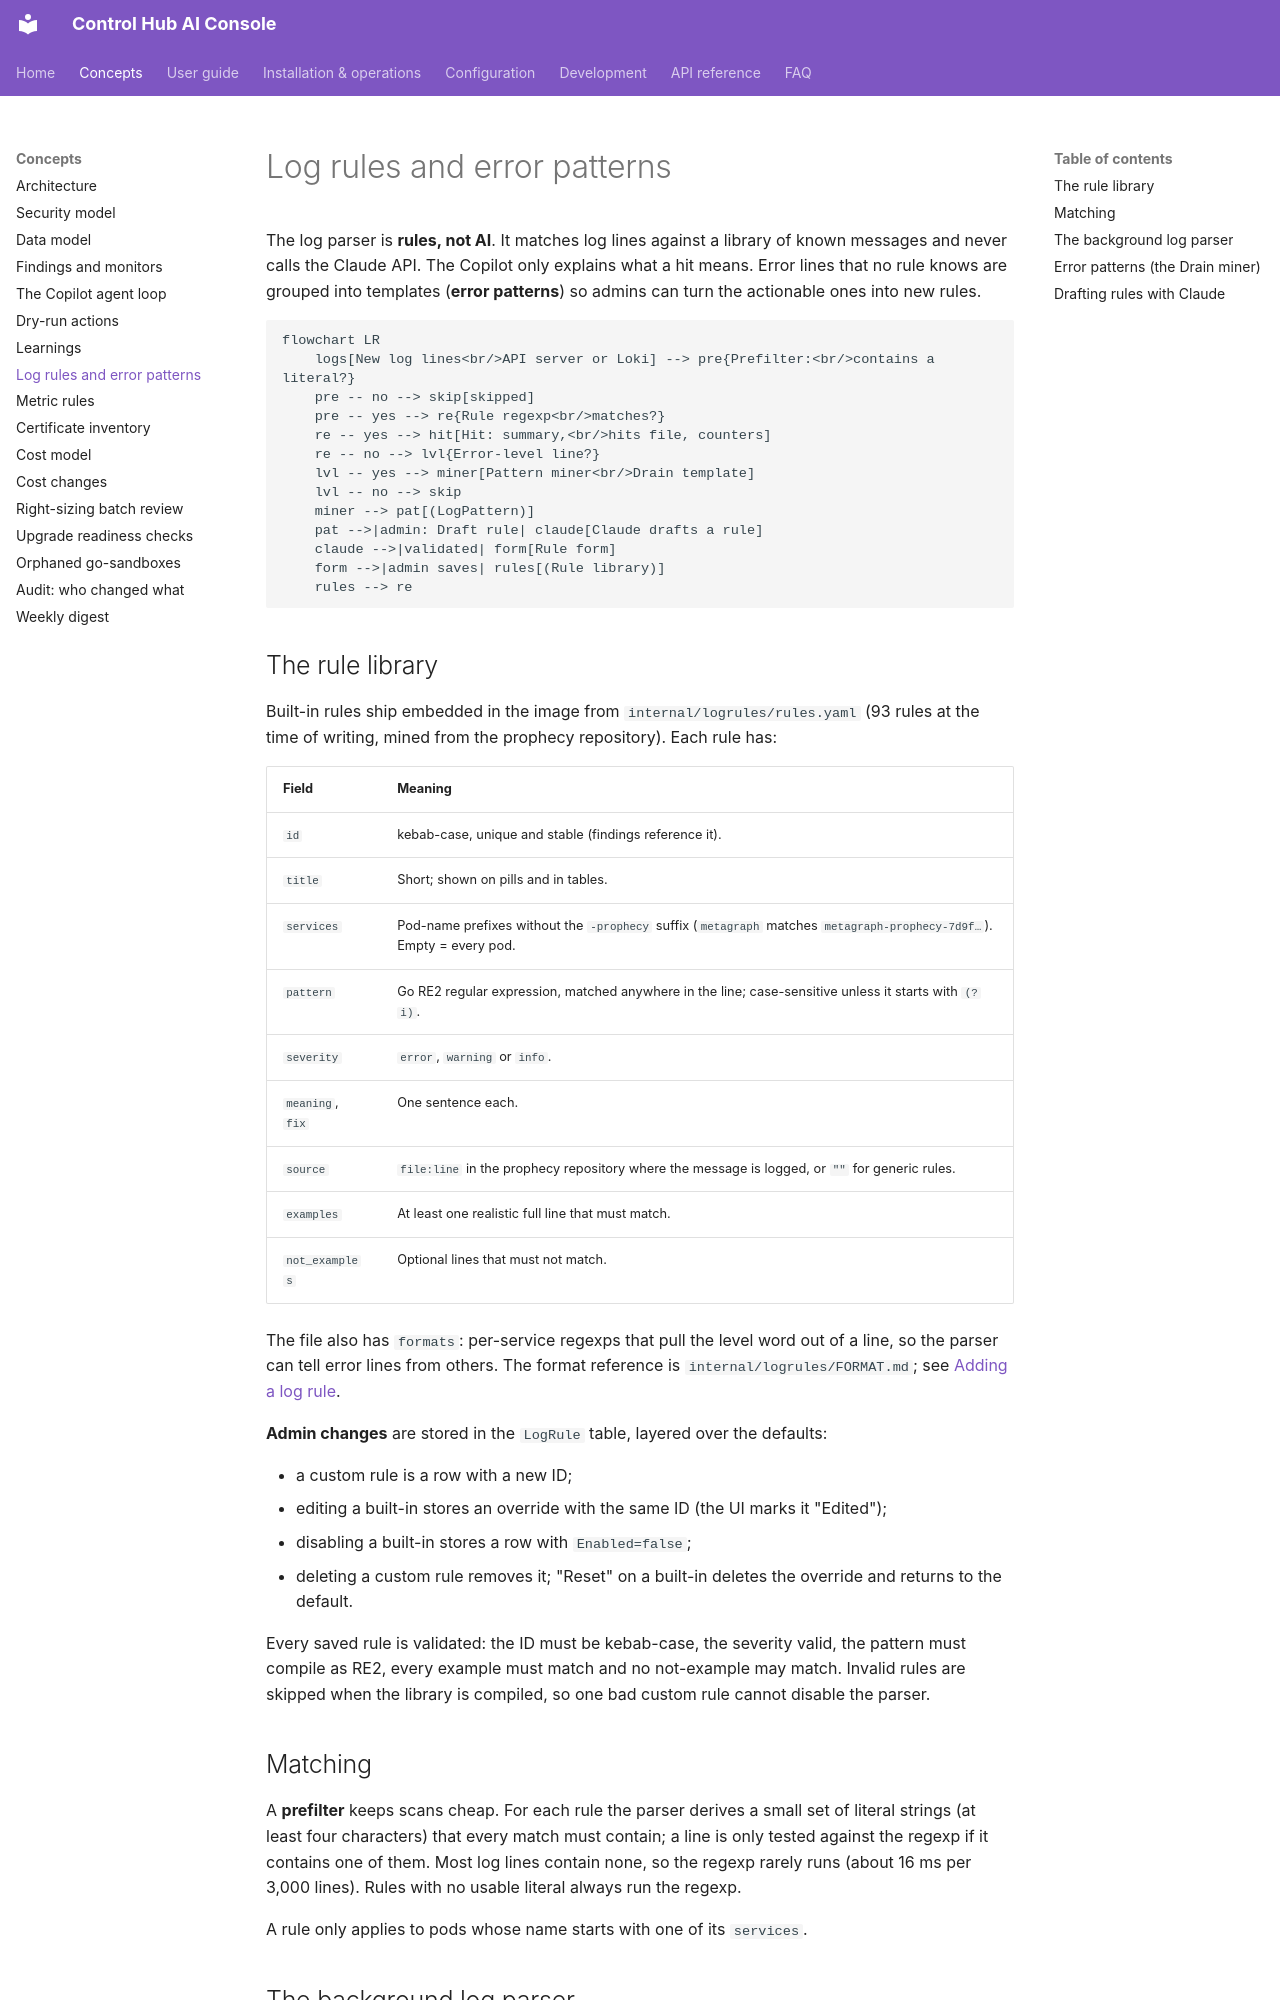

repository: ameypant13/Agentic-AI · page: concepts/log-rules/index.html · generator: mkdocs

# Log rules and error patterns

The log parser is **rules, not AI**. It matches log lines against a library of known messages and never calls the
Claude API. The Copilot only explains what a hit means. Error lines that no rule knows are grouped into templates
(**error patterns**) so admins can turn the actionable ones into new rules.

```mermaid
flowchart LR
    logs[New log lines<br/>API server or Loki] --> pre{Prefilter:<br/>contains a literal?}
    pre -- no --> skip[skipped]
    pre -- yes --> re{Rule regexp<br/>matches?}
    re -- yes --> hit[Hit: summary,<br/>hits file, counters]
    re -- no --> lvl{Error-level line?}
    lvl -- yes --> miner[Pattern miner<br/>Drain template]
    lvl -- no --> skip
    miner --> pat[(LogPattern)]
    pat -->|admin: Draft rule| claude[Claude drafts a rule]
    claude -->|validated| form[Rule form]
    form -->|admin saves| rules[(Rule library)]
    rules --> re
```

## The rule library

Built-in rules ship embedded in the image from `internal/logrules/rules.yaml` (93 rules at the time of writing, mined
from the prophecy repository). Each rule has:

| Field | Meaning |
|---|---|
| `id` | kebab-case, unique and stable (findings reference it). |
| `title` | Short; shown on pills and in tables. |
| `services` | Pod-name prefixes without the `-prophecy` suffix (`metagraph` matches `metagraph-prophecy-7d9f…`). Empty = every pod. |
| `pattern` | Go RE2 regular expression, matched anywhere in the line; case-sensitive unless it starts with `(?i)`. |
| `severity` | `error`, `warning` or `info`. |
| `meaning`, `fix` | One sentence each. |
| `source` | `file:line` in the prophecy repository where the message is logged, or `""` for generic rules. |
| `examples` | At least one realistic full line that must match. |
| `not_examples` | Optional lines that must not match. |

The file also has `formats`: per-service regexps that pull the level word out of a line, so the parser can tell error
lines from others. The format reference is `internal/logrules/FORMAT.md`; see
[Adding a log rule](../development/adding-a-log-rule.md).

**Admin changes** are stored in the `LogRule` table, layered over the defaults:

- a custom rule is a row with a new ID;
- editing a built-in stores an override with the same ID (the UI marks it "Edited");
- disabling a built-in stores a row with `Enabled=false`;
- deleting a custom rule removes it; "Reset" on a built-in deletes the override and returns to the default.

Every saved rule is validated: the ID must be kebab-case, the severity valid, the pattern must compile as RE2, every
example must match and no not-example may match. Invalid rules are skipped when the library is compiled, so one bad
custom rule cannot disable the parser.

## Matching

A **prefilter** keeps scans cheap. For each rule the parser derives a small set of literal strings (at least four
characters) that every match must contain; a line is only tested against the regexp if it contains one of them. Most
log lines contain none, so the regexp rarely runs (about 16 ms per 3,000 lines). Rules with no usable literal always
run the regexp.

A rule only applies to pods whose name starts with one of its `services`.
